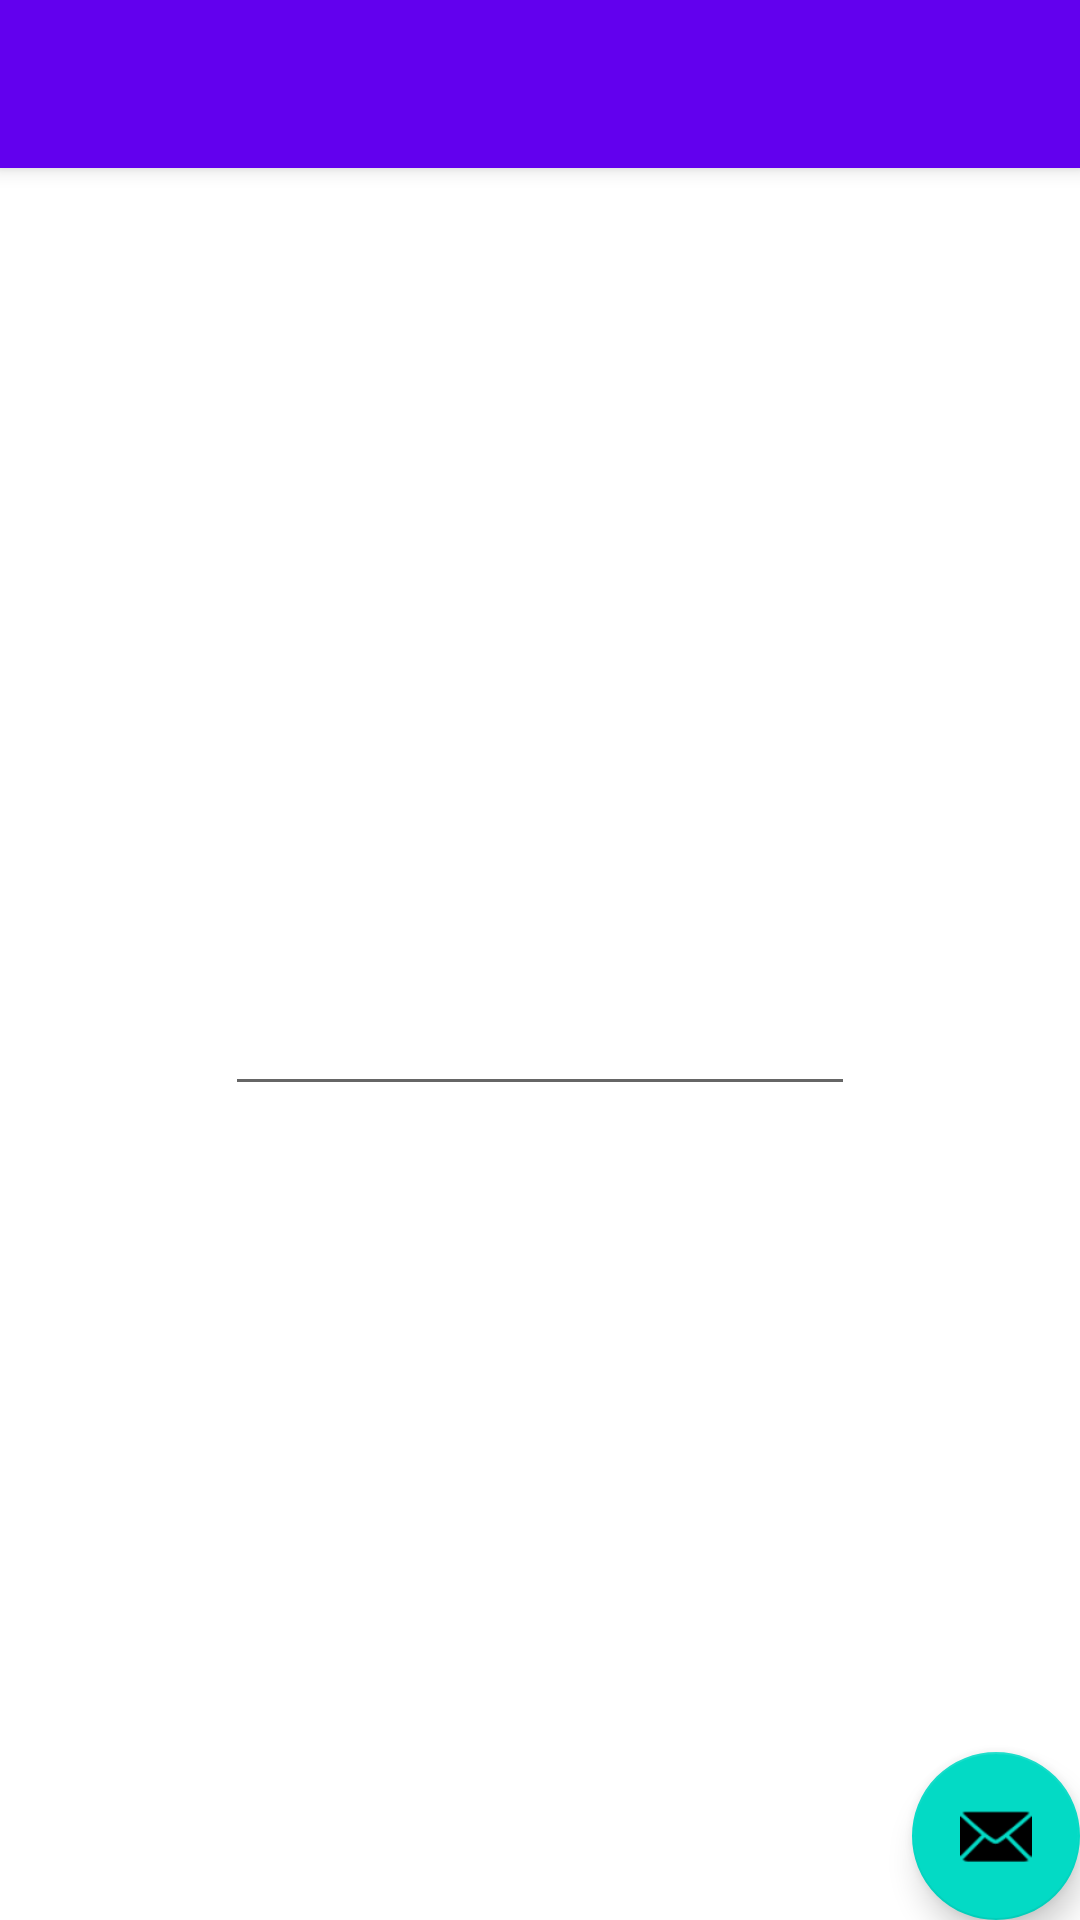

Here is an Android app screen rendered from its layout file. Give the layout XML and the strings, colors and styles it references.
<!-- AndroidManifest.xml: activity theme Theme.ContactsManager.NoActionBar -->
<!-- res/layout/activity_pre_launch.xml -->
<?xml version="1.0" encoding="utf-8"?>
<androidx.coordinatorlayout.widget.CoordinatorLayout xmlns:android="http://schemas.android.com/apk/res/android"
    xmlns:app="http://schemas.android.com/apk/res-auto"
    xmlns:tools="http://schemas.android.com/tools"
    android:layout_width="match_parent"
    android:layout_height="match_parent"
    tools:context=".PreLaunchActivity">

    <com.google.android.material.appbar.AppBarLayout
        android:layout_width="match_parent"
        android:layout_height="wrap_content"
        android:theme="@style/Theme.ContactsManager.AppBarOverlay">

        <androidx.appcompat.widget.Toolbar
            android:id="@+id/toolbar"
            android:layout_width="match_parent"
            android:layout_height="?attr/actionBarSize"
            android:background="?attr/colorPrimary"
            app:popupTheme="@style/Theme.ContactsManager.PopupOverlay" />

    </com.google.android.material.appbar.AppBarLayout>

    <include layout="@layout/content_pre_launch" />

    <com.google.android.material.floatingactionbutton.FloatingActionButton
        android:id="@+id/fab"
        android:layout_width="wrap_content"
        android:layout_height="wrap_content"
        android:layout_gravity="bottom|end"
        android:layout_margin="@dimen/fab_margin"
        app:srcCompat="@android:drawable/ic_dialog_email" />

</androidx.coordinatorlayout.widget.CoordinatorLayout>
<!-- res/layout/content_pre_launch.xml (included above) -->
<?xml version="1.0" encoding="utf-8"?>
<androidx.constraintlayout.widget.ConstraintLayout xmlns:android="http://schemas.android.com/apk/res/android"
    xmlns:app="http://schemas.android.com/apk/res-auto"
    xmlns:tools="http://schemas.android.com/tools"
    android:id="@+id/f_pre_launch"
    android:layout_width="match_parent"
    android:layout_height="match_parent"
    app:layout_behavior="@string/appbar_scrolling_view_behavior">

    <EditText
        android:id="@+id/f_launch_phone"
        android:layout_width="wrap_content"
        android:layout_height="wrap_content"
        android:ems="10"
        android:inputType="phone"
        app:layout_constraintBottom_toBottomOf="parent"
        app:layout_constraintEnd_toEndOf="parent"
        app:layout_constraintStart_toStartOf="parent"
        app:layout_constraintTop_toTopOf="parent" />
</androidx.constraintlayout.widget.ConstraintLayout>
<!-- resources referenced by this layout -->
<resources>
  <style name="Theme.ContactsManager.AppBarOverlay" parent="ThemeOverlay.AppCompat.Dark.ActionBar" />
  <style name="Theme.ContactsManager.PopupOverlay" parent="ThemeOverlay.AppCompat.Light" />
  <style name="Theme.ContactsManager.NoActionBar">
          <item name="windowActionBar">false</item>
          <item name="windowNoTitle">true</item>
      </style>
</resources>
